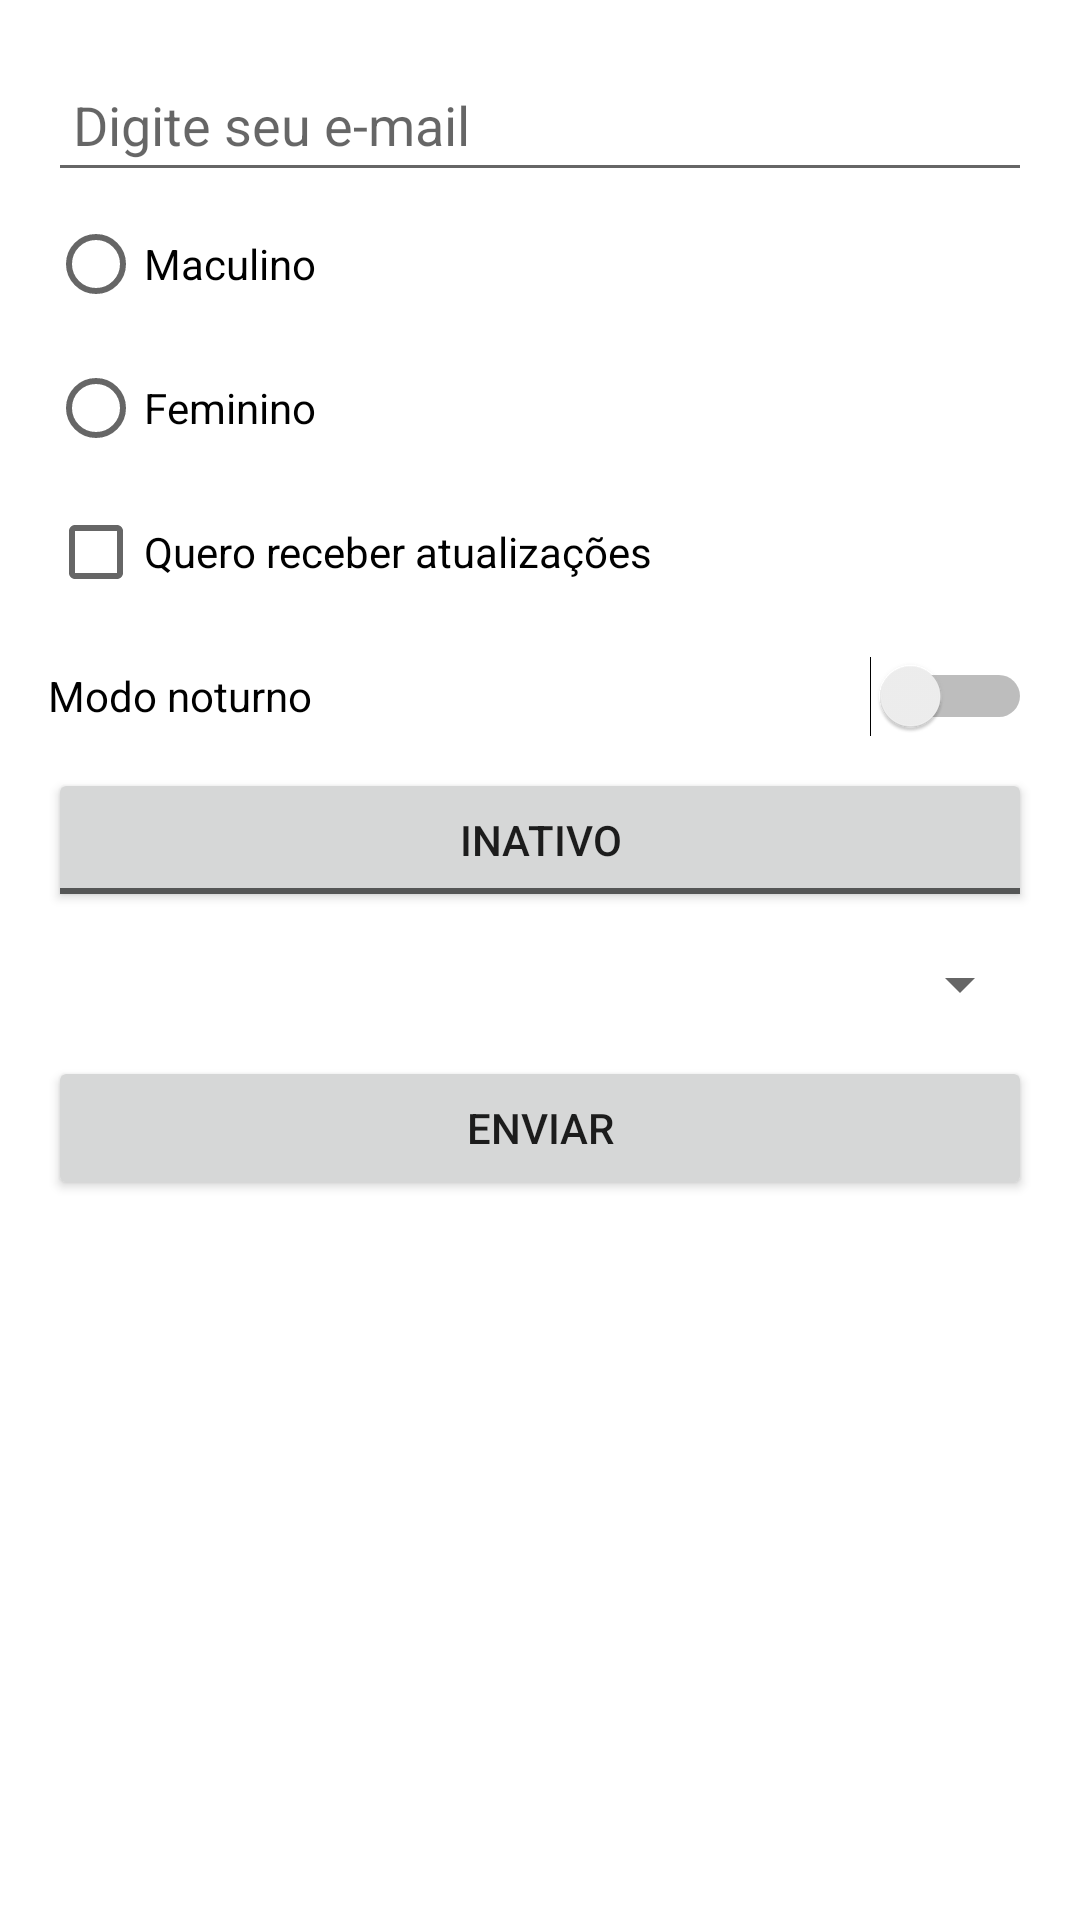

Here is an Android app screen rendered from its layout file. Give the layout XML and the strings, colors and styles it references.
<!-- AndroidManifest.xml: application theme Theme.InterfaceViewBinding -->
<!-- res/layout/activity_formulario.xml -->
<?xml version="1.0" encoding="utf-8"?>
<androidx.constraintlayout.widget.ConstraintLayout xmlns:android="http://schemas.android.com/apk/res/android"
    xmlns:app="http://schemas.android.com/apk/res-auto"
    xmlns:tools="http://schemas.android.com/tools"
    android:layout_width="match_parent"
    android:layout_height="match_parent"
    tools:context=".FormularioActivity">

    <LinearLayout
        android:layout_width="0dp"
        android:layout_height="0dp"
        android:layout_marginStart="16dp"
        android:layout_marginTop="16dp"
        android:layout_marginEnd="16dp"
        android:layout_marginBottom="16dp"
        android:orientation="vertical"
        app:layout_constraintBottom_toBottomOf="parent"
        app:layout_constraintEnd_toEndOf="parent"
        app:layout_constraintHorizontal_bias="0.5"
        app:layout_constraintStart_toStartOf="parent"
        app:layout_constraintTop_toTopOf="parent"
        app:layout_constraintVertical_bias="0.5">

        <EditText
            android:id="@+id/editEmail"
            android:layout_width="match_parent"
            android:layout_height="48dp"
            android:ems="10"
            android:hint=" Digite seu e-mail"
            android:inputType="text" />

        <RadioGroup
            android:id="@+id/rgSexo"
            android:layout_width="match_parent"
            android:layout_height="wrap_content">

            <RadioButton
                android:id="@+id/rbMasculino"
                android:layout_width="match_parent"
                android:layout_height="wrap_content"
                android:text="Maculino" />

            <RadioButton
                android:id="@+id/rbFeminino"
                android:layout_width="match_parent"
                android:layout_height="wrap_content"
                android:text="Feminino" />
        </RadioGroup>

        <CheckBox
            android:id="@+id/cbConfirmacao"
            android:layout_width="match_parent"
            android:layout_height="wrap_content"
            android:text="Quero receber atualizações" />

        <Switch
            android:id="@+id/switch1"
            android:layout_width="match_parent"
            android:layout_height="48dp"
            android:text="Modo noturno" />

        <ToggleButton
            android:id="@+id/toggleButton"
            android:layout_width="match_parent"
            android:layout_height="wrap_content"
            android:textOff="Inativo"
            android:textOn="Ativo" />

        <Spinner
            android:id="@+id/spinCategoria"
            android:layout_width="match_parent"
            android:layout_height="48dp" />

        <Button
            android:id="@+id/btn_enviar"
            android:layout_width="match_parent"
            android:layout_height="wrap_content"
            android:text="Enviar" />

        <TextView
            android:id="@+id/textResultado"
            android:layout_width="match_parent"
            android:layout_height="wrap_content" />
    </LinearLayout>
</androidx.constraintlayout.widget.ConstraintLayout>
<!-- resources referenced by this layout -->
<resources>
  <style name="Theme.InterfaceViewBinding" parent="Base.Theme.InterfaceViewBinding" />
  <style name="Base.Theme.InterfaceViewBinding" parent="Theme.MaterialComponents.DayNight.NoActionBar">
          
          
          <item name="actionOverflowButtonStyle">@style/ActionOverflowButton</item>
      </style>
  <style name="ActionOverflowButton" parent="Widget.AppCompat.ActionButton.Overflow">
          <item name="tint">@color/white</item>
      </style>
  <!-- not gathered from this repository: default colours our renderer supplied (Android Studio template values) -->
  <color name="white">#FFFFFFFF</color>
</resources>
